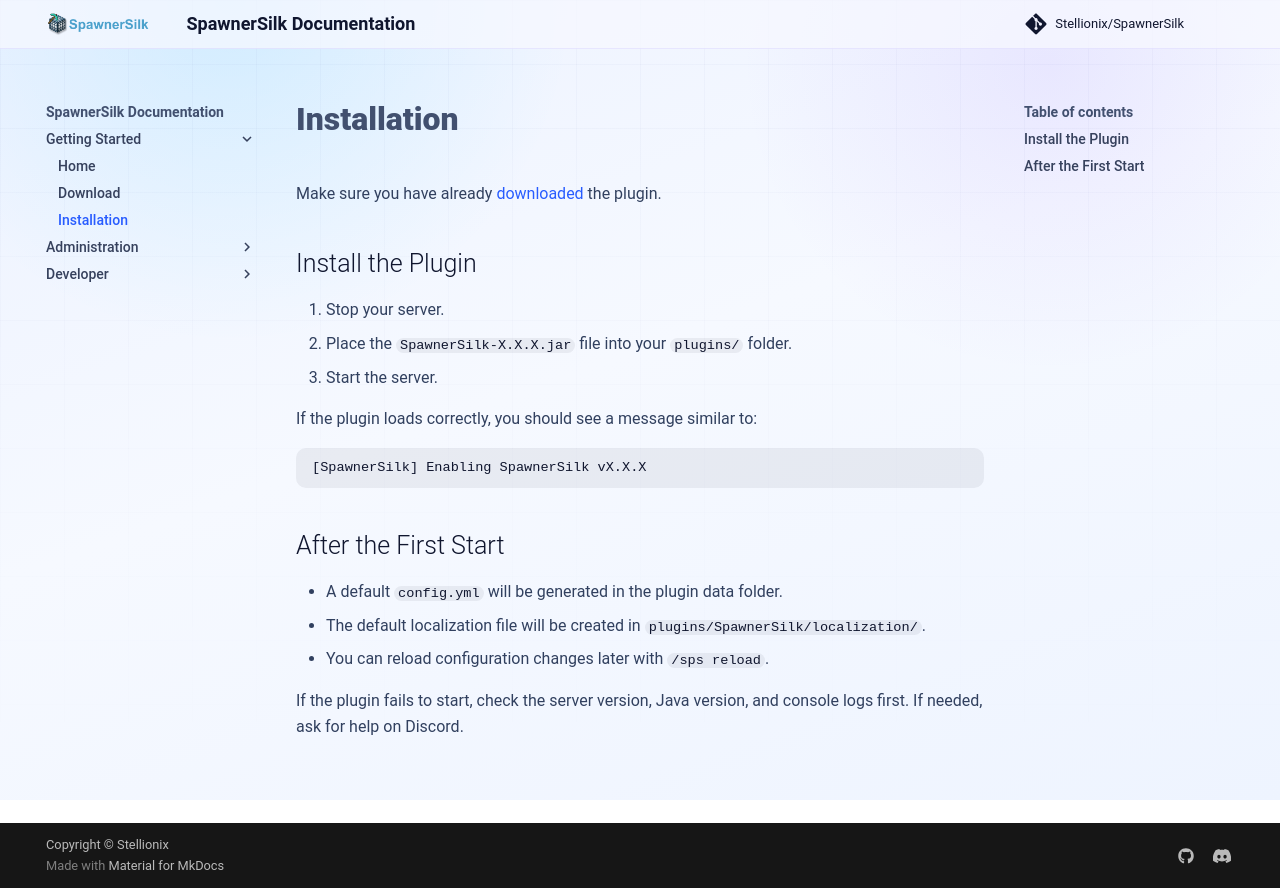

repository: Stellionix/SpawnerSilk · page: 5.9.2/installation/index.html · generator: mkdocs

# Installation

Make sure you have already [downloaded](download.md) the plugin.

## Install the Plugin

1. Stop your server.
2. Place the `SpawnerSilk-X.X.X.jar` file into your `plugins/` folder.
3. Start the server.

If the plugin loads correctly, you should see a message similar to:

```text
[SpawnerSilk] Enabling SpawnerSilk vX.X.X
```

## After the First Start

- A default `config.yml` will be generated in the plugin data folder.
- The default localization file will be created in `plugins/SpawnerSilk/localization/`.
- You can reload configuration changes later with `/sps reload`.

If the plugin fails to start, check the server version, Java version, and console logs first. If needed, ask for help on Discord.
